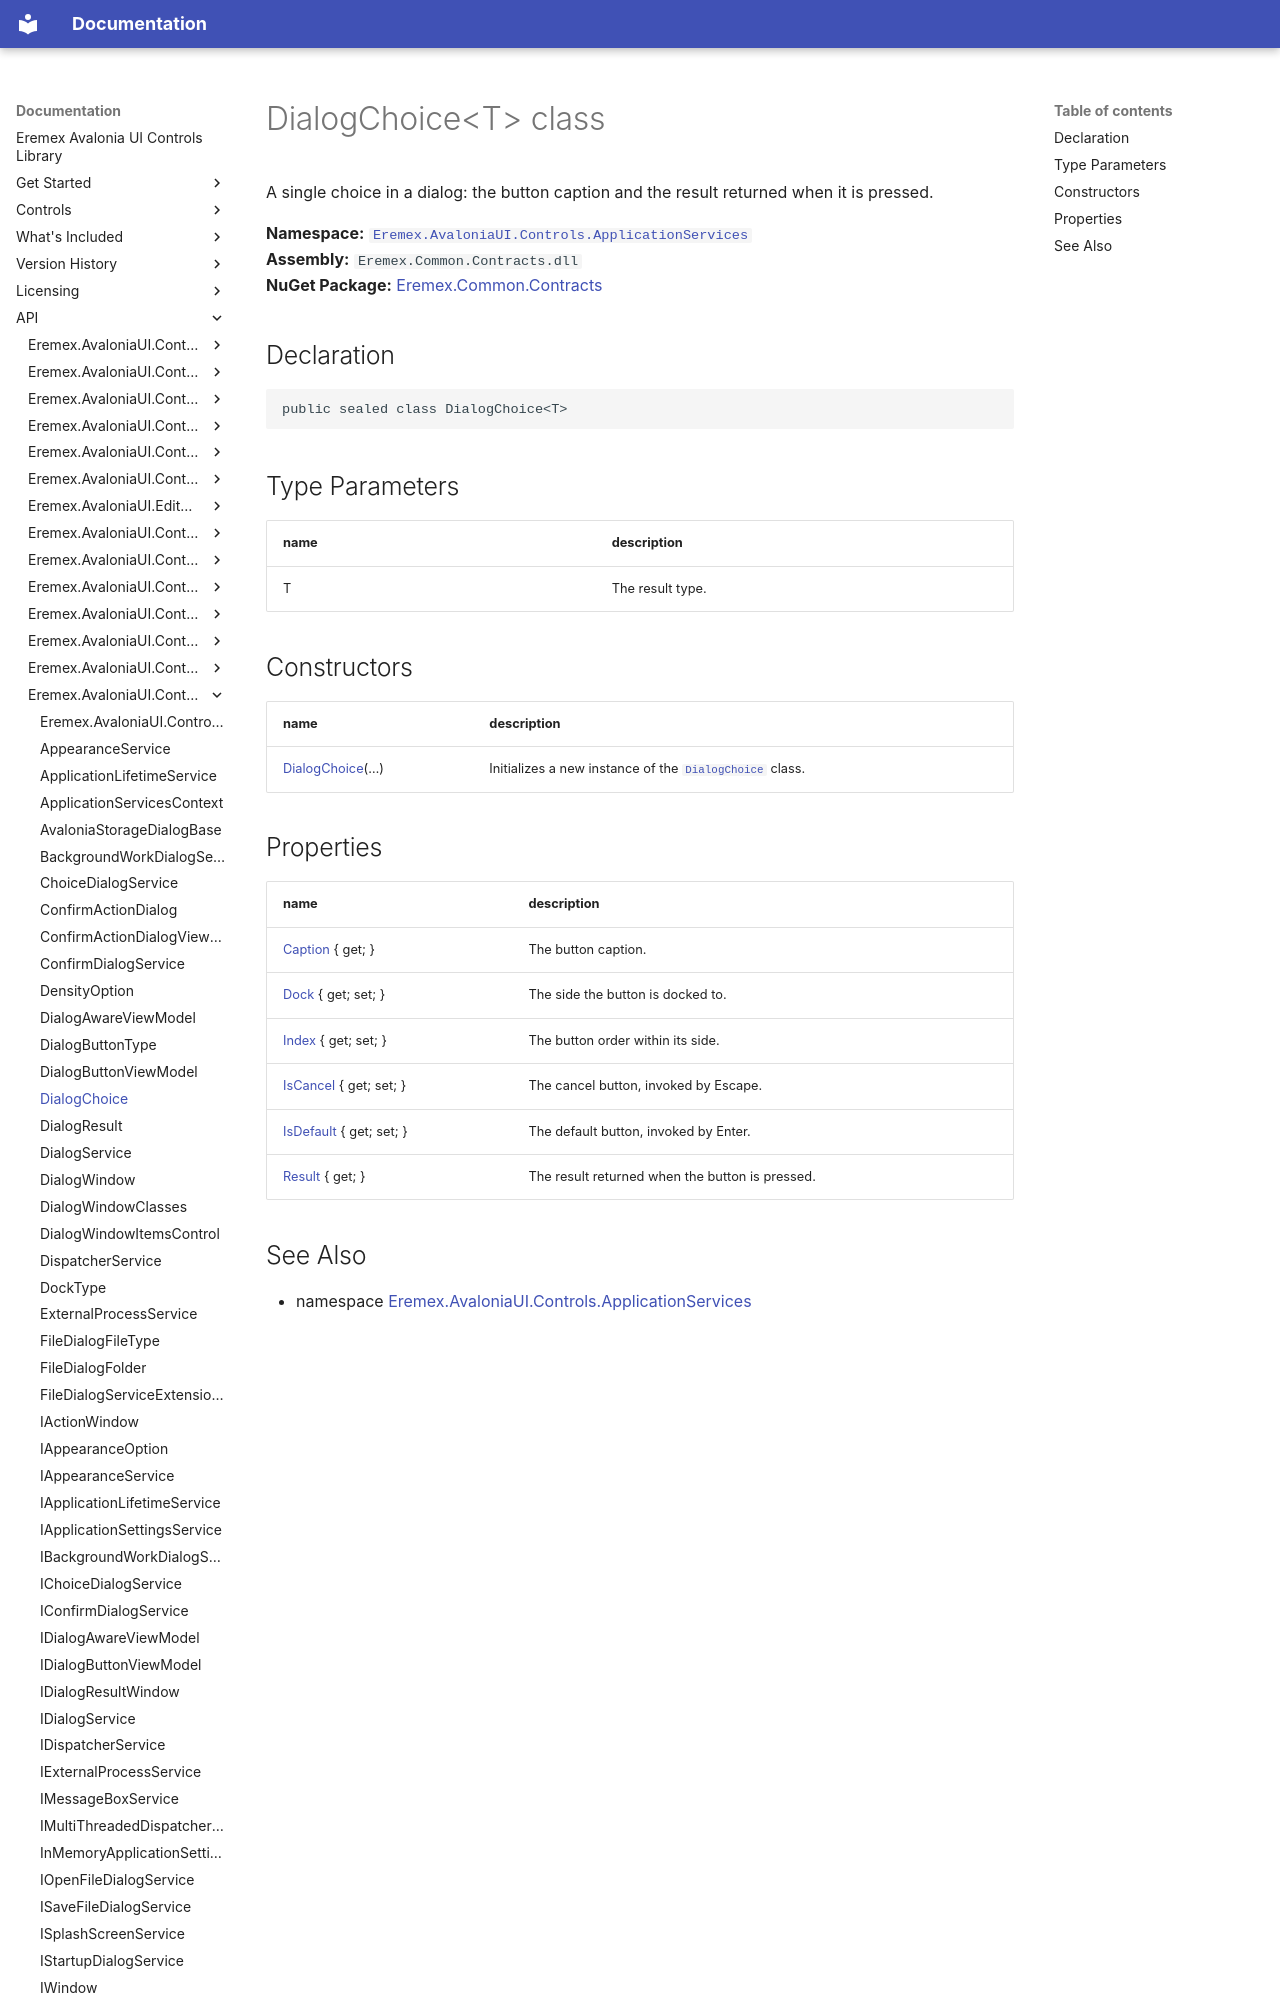

repository: Eremex/controls-doc · page: API/Eremex.AvaloniaUI.Controls.ApplicationServices/DialogChoice-T/index.html · generator: mkdocs

# DialogChoice&lt;T&gt; class

A single choice in a dialog: the button caption and the result returned when it is pressed.

**Namespace:** [`Eremex.AvaloniaUI.Controls.ApplicationServices`](./index.md)  
**Assembly:** `Eremex.Common.Contracts.dll`  
**NuGet Package:** [Eremex.Common.Contracts](https://www.nuget.org/packages/Eremex.Common.Contracts)

## Declaration

```csharp
public sealed class DialogChoice<T>
```

## Type Parameters

| name | description |
| --- | --- |
| T | The result type. |

## Constructors

| name | description |
| --- | --- |
| [DialogChoice](DialogChoice-T/DialogChoice.md)(…) | Initializes a new instance of the [`DialogChoice`](./DialogChoice-T.md) class. |
